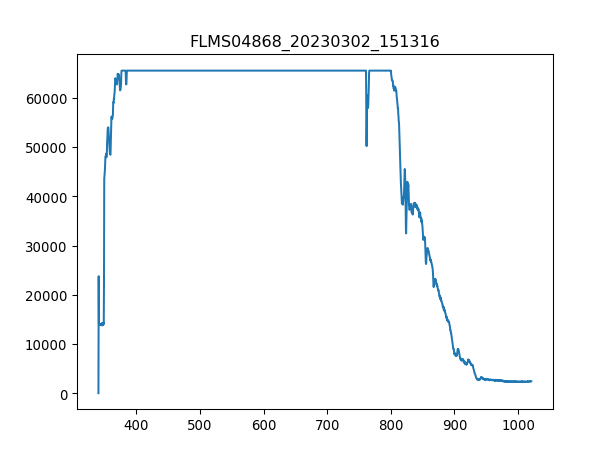

Data behind this chart, as committed beside it:
3.403980399999999804e+02, 1.581879310344827516e+01
3.407779787842517294e+02, 2.376660672413793145e+04
3.411578753728139191e+02, 2.015766206896551694e+03
3.415377297593970525e+02, 1.999947413793103351e+03
3.419175419377116327e+02, 1.975089310344827481e+03
3.422973119014679924e+02, 1.963790172413793016e+03
3.426770396443767481e+02, 1.995427758620689701e+03
3.430567251601482894e+02, 1.966049999999999955e+03
3.434363684424930625e+02, 1.988648275862068886e+03
3.438159694851215704e+02, 1.975089310344827481e+03
3.441955282817443162e+02, 1.988648275862068886e+03
3.445750448260716894e+02, 1.950231206896551612e+03
3.449545191118141361e+02, 1.925373103448275970e+03
3.453339511326822162e+02, 2.054183275862068967e+03
3.457133408823863761e+02, 2.006726896551724167e+03
3.460926883546370050e+02, 2.031585000000000036e+03
3.464719935431446629e+02, 2.040624310344827563e+03
3.468512564416197392e+02, 2.126497758620689638e+03
3.472304770437727939e+02, 2.133277241379310453e+03
3.476096553433141594e+02, 2.140056724137930814e+03
3.479887913339544525e+02, 2.149096034482758569e+03
3.483678850094040058e+02, 2.167174655172413622e+03
3.487469363633733224e+02, 2.237229310344827809e+03
3.491259453895728484e+02, 3.988595689655172464e+03
3.495049120817131438e+02, 8.725194310344828409e+03
3.498838364335046549e+02, 9.308229827586206738e+03
3.502627184386577710e+02, 9.326308448275862247e+03
3.506415580908830520e+02, 9.757935517241379785e+03
3.510203553838908306e+02, 1.018730275862068993e+04
3.513991103113916665e+02, 1.024605827586206942e+04
3.517778228670960630e+02, 1.029351465517241377e+04
3.521564930447144093e+02, 1.027543603448275826e+04
3.525351208379572086e+02, 1.019634206896551768e+04
3.529137062405348502e+02, 1.020764120689655101e+04
3.532922492461578940e+02, 1.013306689655172340e+04
3.536707498485368433e+02, 1.066412637931034442e+04
3.540492080413820304e+02, 1.103925775862068986e+04
3.544276238184040153e+02, 1.176240258620689565e+04
3.548059971733132443e+02, 1.188669310344827500e+04
3.551843280998201067e+02, 1.205618017241379312e+04
3.555626165916351624e+02, 1.211493568965517261e+04
3.559408626424688578e+02, 1.209911689655172449e+04
3.563190662460316389e+02, 1.177822137931034558e+04
3.566972273960340090e+02, 1.172624534482758645e+04
3.570753460861864710e+02, 1.128783879310344855e+04
3.574534223101993007e+02, 1.080197586206896631e+04
3.578314560617831717e+02, 1.038616758620689689e+04
3.582094473346484733e+02, 1.040198637931034500e+04
3.585873961225056519e+02, 1.032289241379310261e+04
3.589653024190650967e+02, 9.909343965517240576e+03
3.593431662180374815e+02, 1.013532672413793080e+04
3.597209875131331387e+02, 1.089010913793103464e+04
3.600987662980625146e+02, 1.210137672413793189e+04
3.604765025665361122e+02, 1.295559155172413739e+04
3.608541963122644347e+02, 1.299852827586206877e+04
3.612318475289579283e+02, 1.247424827586206811e+04
3.616094562103269823e+02, 1.227764327586206855e+04
3.619870223500821567e+02, 1.235899706896551652e+04
3.623645459419338408e+02, 1.223470655172413717e+04
3.627420269795925947e+02, 1.252622431034482724e+04
3.631194654567688076e+02, 1.320869224137931087e+04
... 1,987 more rows
